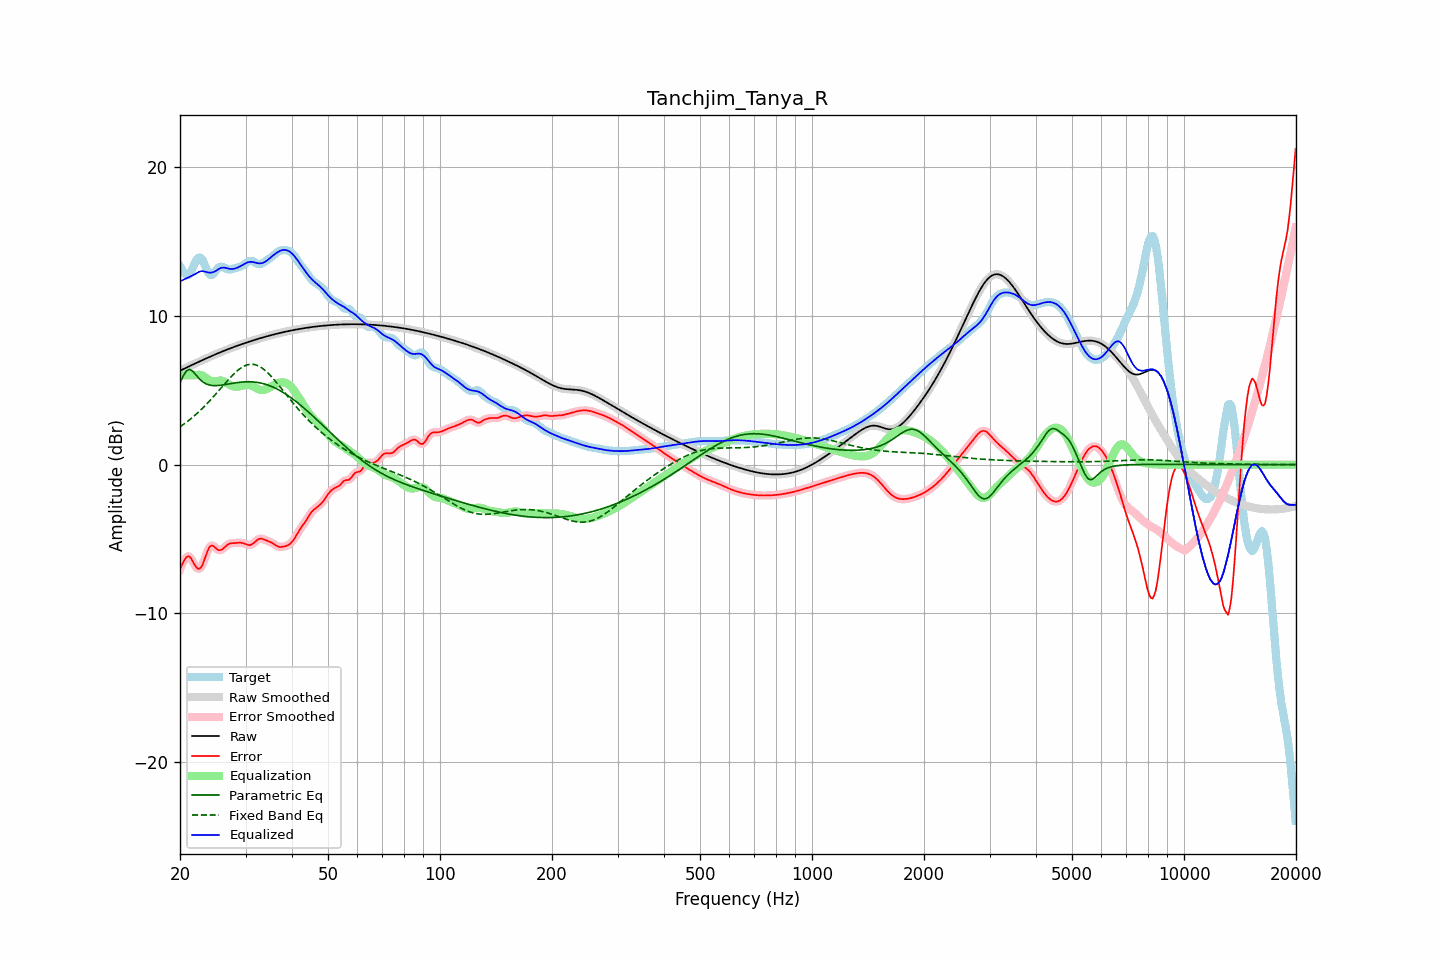

The table this chart was drawn from, first rows:
frequency, raw, error, smoothed, error_smoothed, equalization, parametric_eq, fixed_band_eq, equalized_raw, equalized_smoothed, target
20.00, 6.31, -7.02, 6.31, -7.05, 6.00, 5.49, 2.54, 12.31, 12.31, 13.33
20.20, 6.36, -6.79, 6.36, -6.77, 6.00, 5.72, 2.61, 12.36, 12.36, 13.15
20.40, 6.41, -6.57, 6.41, -6.54, 6.00, 5.96, 2.69, 12.41, 12.41, 12.98
20.61, 6.47, -6.36, 6.47, -6.37, 6.00, 6.13, 2.77, 12.47, 12.47, 12.82
20.81, 6.52, -6.22, 6.52, -6.22, 6.00, 6.30, 2.85, 12.52, 12.52, 12.73
21.02, 6.57, -6.16, 6.57, -6.16, 6.00, 6.35, 2.93, 12.57, 12.57, 12.73
21.23, 6.62, -6.18, 6.62, -6.20, 6.00, 6.40, 3.01, 12.62, 12.62, 12.80
21.44, 6.67, -6.32, 6.67, -6.32, 6.00, 6.34, 3.10, 12.67, 12.67, 12.99
21.66, 6.72, -6.52, 6.72, -6.51, 6.00, 6.27, 3.19, 12.72, 12.72, 13.24
21.87, 6.77, -6.72, 6.77, -6.71, 6.00, 6.14, 3.29, 12.77, 12.77, 13.49
22.09, 6.82, -6.88, 6.82, -6.88, 6.01, 6.02, 3.38, 12.83, 12.83, 13.70
22.31, 6.87, -6.99, 6.87, -6.98, 6.03, 5.89, 3.48, 12.90, 12.90, 13.86
22.54, 6.92, -7.00, 6.92, -7.00, 6.04, 5.77, 3.58, 12.96, 12.96, 13.92
22.76, 6.97, -6.92, 6.97, -6.91, 6.02, 5.67, 3.68, 12.99, 12.99, 13.89
22.99, 7.02, -6.73, 7.02, -6.71, 5.97, 5.57, 3.79, 13.00, 13.00, 13.75
23.22, 7.07, -6.44, 7.07, -6.44, 5.91, 5.50, 3.89, 12.98, 12.98, 13.51
23.45, 7.12, -6.13, 7.12, -6.13, 5.83, 5.43, 4.00, 12.95, 12.95, 13.25
23.69, 7.17, -5.84, 7.17, -5.84, 5.75, 5.39, 4.12, 12.92, 12.92, 13.01
23.92, 7.22, -5.60, 7.22, -5.61, 5.69, 5.35, 4.23, 12.90, 12.90, 12.81
24.16, 7.26, -5.46, 7.26, -5.47, 5.63, 5.33, 4.35, 12.90, 12.90, 12.72
24.40, 7.31, -5.43, 7.31, -5.44, 5.60, 5.31, 4.47, 12.91, 12.91, 12.75
24.65, 7.36, -5.49, 7.36, -5.49, 5.59, 5.31, 4.59, 12.95, 12.95, 12.85
24.89, 7.41, -5.59, 7.41, -5.58, 5.59, 5.30, 4.71, 13.00, 13.00, 12.99
25.14, 7.45, -5.68, 7.45, -5.68, 5.61, 5.31, 4.83, 13.06, 13.06, 13.13
25.39, 7.50, -5.75, 7.50, -5.74, 5.63, 5.32, 4.96, 13.13, 13.13, 13.25
25.65, 7.54, -5.75, 7.54, -5.75, 5.65, 5.33, 5.08, 13.19, 13.19, 13.29
25.91, 7.59, -5.71, 7.59, -5.71, 5.64, 5.34, 5.21, 13.23, 13.23, 13.30
26.16, 7.63, -5.63, 7.63, -5.63, 5.61, 5.36, 5.33, 13.24, 13.24, 13.26
26.43, 7.67, -5.53, 7.67, -5.53, 5.55, 5.37, 5.46, 13.22, 13.22, 13.20
26.69, 7.72, -5.44, 7.72, -5.44, 5.48, 5.39, 5.58, 13.20, 13.20, 13.15
26.96, 7.76, -5.36, 7.76, -5.36, 5.41, 5.41, 5.70, 13.17, 13.17, 13.12
27.23, 7.80, -5.31, 7.80, -5.31, 5.35, 5.43, 5.82, 13.15, 13.15, 13.11
27.50, 7.84, -5.28, 7.84, -5.28, 5.30, 5.45, 5.93, 13.14, 13.14, 13.13
27.77, 7.88, -5.27, 7.88, -5.27, 5.27, 5.47, 6.04, 13.15, 13.15, 13.15
28.05, 7.92, -5.27, 7.92, -5.27, 5.25, 5.49, 6.15, 13.17, 13.17, 13.19
28.33, 7.96, -5.26, 7.96, -5.26, 5.24, 5.50, 6.24, 13.20, 13.20, 13.22
28.62, 8.00, -5.25, 8.00, -5.25, 5.24, 5.52, 6.34, 13.24, 13.24, 13.25
28.90, 8.04, -5.24, 8.04, -5.25, 5.26, 5.53, 6.42, 13.29, 13.29, 13.28
29.19, 8.08, -5.25, 8.08, -5.25, 5.28, 5.54, 6.50, 13.35, 13.35, 13.33
29.48, 8.11, -5.26, 8.11, -5.27, 5.30, 5.55, 6.56, 13.42, 13.42, 13.38
29.78, 8.15, -5.30, 8.15, -5.30, 5.33, 5.56, 6.62, 13.48, 13.48, 13.45
30.08, 8.19, -5.34, 8.19, -5.35, 5.35, 5.56, 6.67, 13.54, 13.54, 13.53
30.38, 8.22, -5.39, 8.22, -5.39, 5.36, 5.57, 6.71, 13.58, 13.58, 13.61
30.68, 8.26, -5.41, 8.26, -5.40, 5.35, 5.57, 6.73, 13.61, 13.61, 13.67
30.99, 8.29, -5.39, 8.29, -5.39, 5.33, 5.56, 6.74, 13.62, 13.62, 13.68
31.30, 8.33, -5.34, 8.33, -5.34, 5.29, 5.56, 6.74, 13.61, 13.61, 13.67
31.61, 8.36, -5.26, 8.36, -5.26, 5.23, 5.55, 6.73, 13.59, 13.59, 13.62
31.93, 8.40, -5.16, 8.40, -5.16, 5.17, 5.54, 6.70, 13.57, 13.57, 13.55
32.24, 8.43, -5.07, 8.43, -5.07, 5.11, 5.52, 6.67, 13.54, 13.54, 13.50
32.57, 8.46, -5.00, 8.46, -5.01, 5.06, 5.51, 6.62, 13.52, 13.52, 13.46
32.89, 8.49, -4.97, 8.49, -4.98, 5.03, 5.49, 6.56, 13.52, 13.52, 13.47
33.22, 8.53, -4.99, 8.53, -4.98, 5.01, 5.46, 6.49, 13.54, 13.54, 13.51
33.55, 8.56, -5.02, 8.56, -5.02, 5.02, 5.43, 6.41, 13.57, 13.57, 13.57
33.89, 8.59, -5.06, 8.59, -5.06, 5.04, 5.40, 6.32, 13.63, 13.63, 13.65
34.23, 8.62, -5.11, 8.62, -5.10, 5.08, 5.37, 6.23, 13.70, 13.70, 13.72
34.57, 8.65, -5.15, 8.65, -5.15, 5.14, 5.33, 6.12, 13.79, 13.79, 13.79
34.92, 8.68, -5.19, 8.68, -5.19, 5.20, 5.29, 6.01, 13.88, 13.88, 13.86
35.27, 8.71, -5.24, 8.71, -5.25, 5.26, 5.25, 5.89, 13.97, 13.97, 13.95
35.62, 8.73, -5.31, 8.73, -5.31, 5.32, 5.20, 5.77, 14.06, 14.06, 14.04
35.97, 8.76, -5.38, 8.76, -5.38, 5.38, 5.15, 5.65, 14.14, 14.14, 14.14
... 635 more rows
